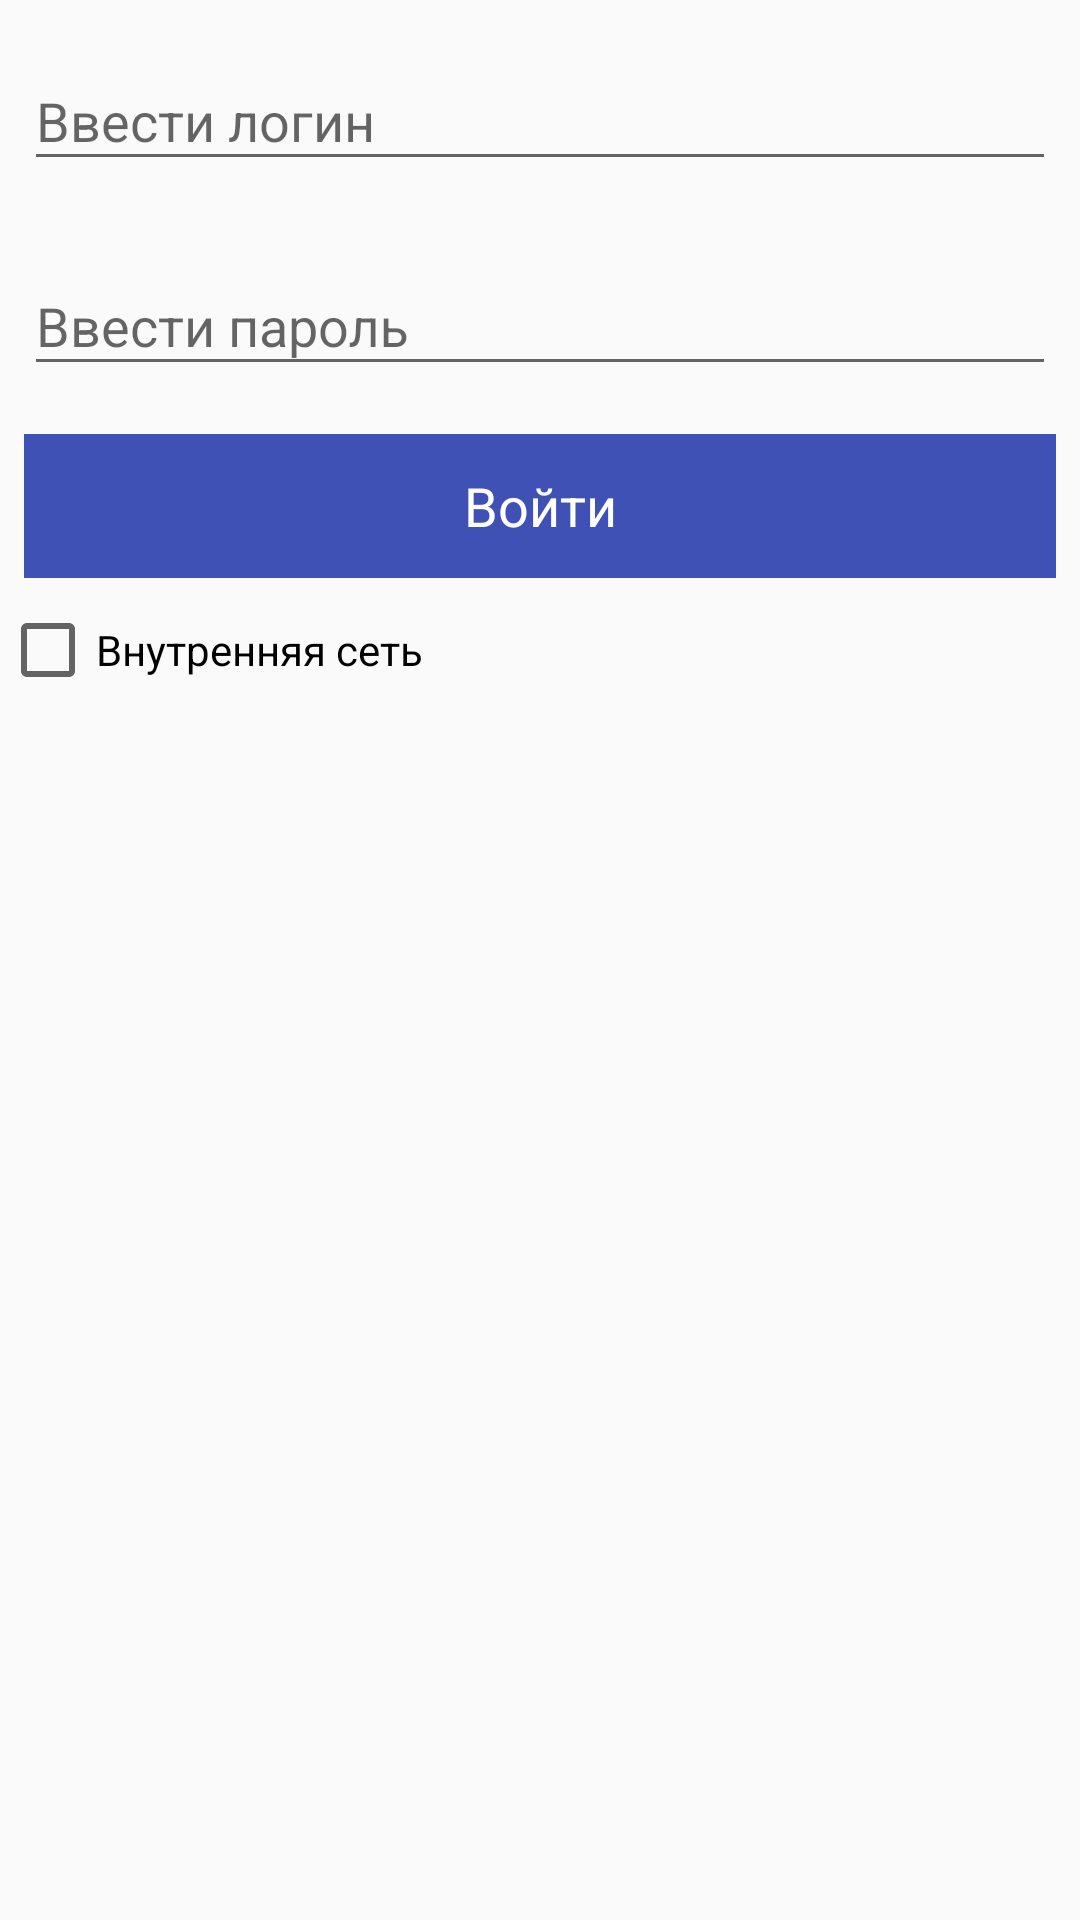

Here is an Android app screen rendered from its layout file. Give the layout XML and the strings, colors and styles it references.
<!-- AndroidManifest.xml: application theme AppTheme -->
<!-- res/layout/activity_auth.xml -->
<?xml version="1.0" encoding="utf-8"?>
<LinearLayout xmlns:android="http://schemas.android.com/apk/res/android"
    android:layout_width="match_parent"
    android:layout_height="match_parent"
    android:orientation="vertical">

    <android.support.design.widget.TextInputLayout
        android:layout_width="match_parent"
        android:layout_height="wrap_content"
        android:layout_margin="8dp">

        <EditText
            android:id="@+id/write_name"
            android:layout_width="match_parent"
            android:layout_height="wrap_content"
            android:hint="@string/write_name" />
    </android.support.design.widget.TextInputLayout>


    <android.support.design.widget.TextInputLayout
        android:layout_width="match_parent"
        android:layout_height="wrap_content"
        android:layout_margin="8dp">

        <EditText
            android:id="@+id/write_pwd"
            android:layout_width="match_parent"
            android:layout_height="wrap_content"
            android:hint="@string/write_pwd"
            android:inputType="textPassword" />
    </android.support.design.widget.TextInputLayout>

    <Button
        android:id="@+id/sign_in"
        android:layout_width="match_parent"
        android:layout_height="wrap_content"
        android:layout_margin="8dp"
        android:background="@color/colorPrimary"
        android:text="@string/sign_in"
        android:textColor="@android:color/white" />

    <CheckBox
        android:id="@+id/inside_ip_checkbox"
        android:layout_width="match_parent"
        android:layout_height="wrap_content"
        android:text="@string/inside_ip" />

</LinearLayout>
<!-- resources referenced by this layout -->
<resources>
  <color name="colorPrimary">#3F51B5</color>
  <string name="inside_ip">Внутренняя сеть</string>
  <string name="sign_in">Войти</string>
  <string name="write_name">Ввести логин</string>
  <string name="write_pwd">Ввести пароль</string>
  <style name="AppTheme" parent="Theme.AppCompat.Light.DarkActionBar">
          
          <item name="colorPrimary">@color/colorPrimary</item>
          <item name="colorPrimaryDark">@color/colorPrimaryDark</item>
          <item name="colorAccent">@color/colorAccent</item>
          <item name="buttonStyle">@style/TmpButton</item>
      </style>
  <color name="colorPrimaryDark">#303F9F</color>
  <color name="colorAccent">#FF5722</color>
  <style name="TmpButton" parent="android:style/Widget.Holo.Button">
          <item name="android:background">@drawable/ripple_effect</item>
          <item name="android:textColor">@color/white</item>
      </style>
  <!-- drawable ripple_effect (drawable) -->
  <ripple xmlns:android="http://schemas.android.com/apk/res/android"
      xmlns:tools="http://schemas.android.com/tools"
      android:color="@color/colorRipple"
      tools:targetApi="lollipop">
      <item android:id="@android:id/mask">
          <shape android:shape="rectangle">
              <solid android:color="@color/white" />
          </shape>
      </item>
      <item
          android:id="@android:id/background"
          android:drawable="@color/colorAccent" />
  </ripple>
  <color name="white">#ffffff</color>
  <color name="colorRipple">#fc9574</color>
</resources>
